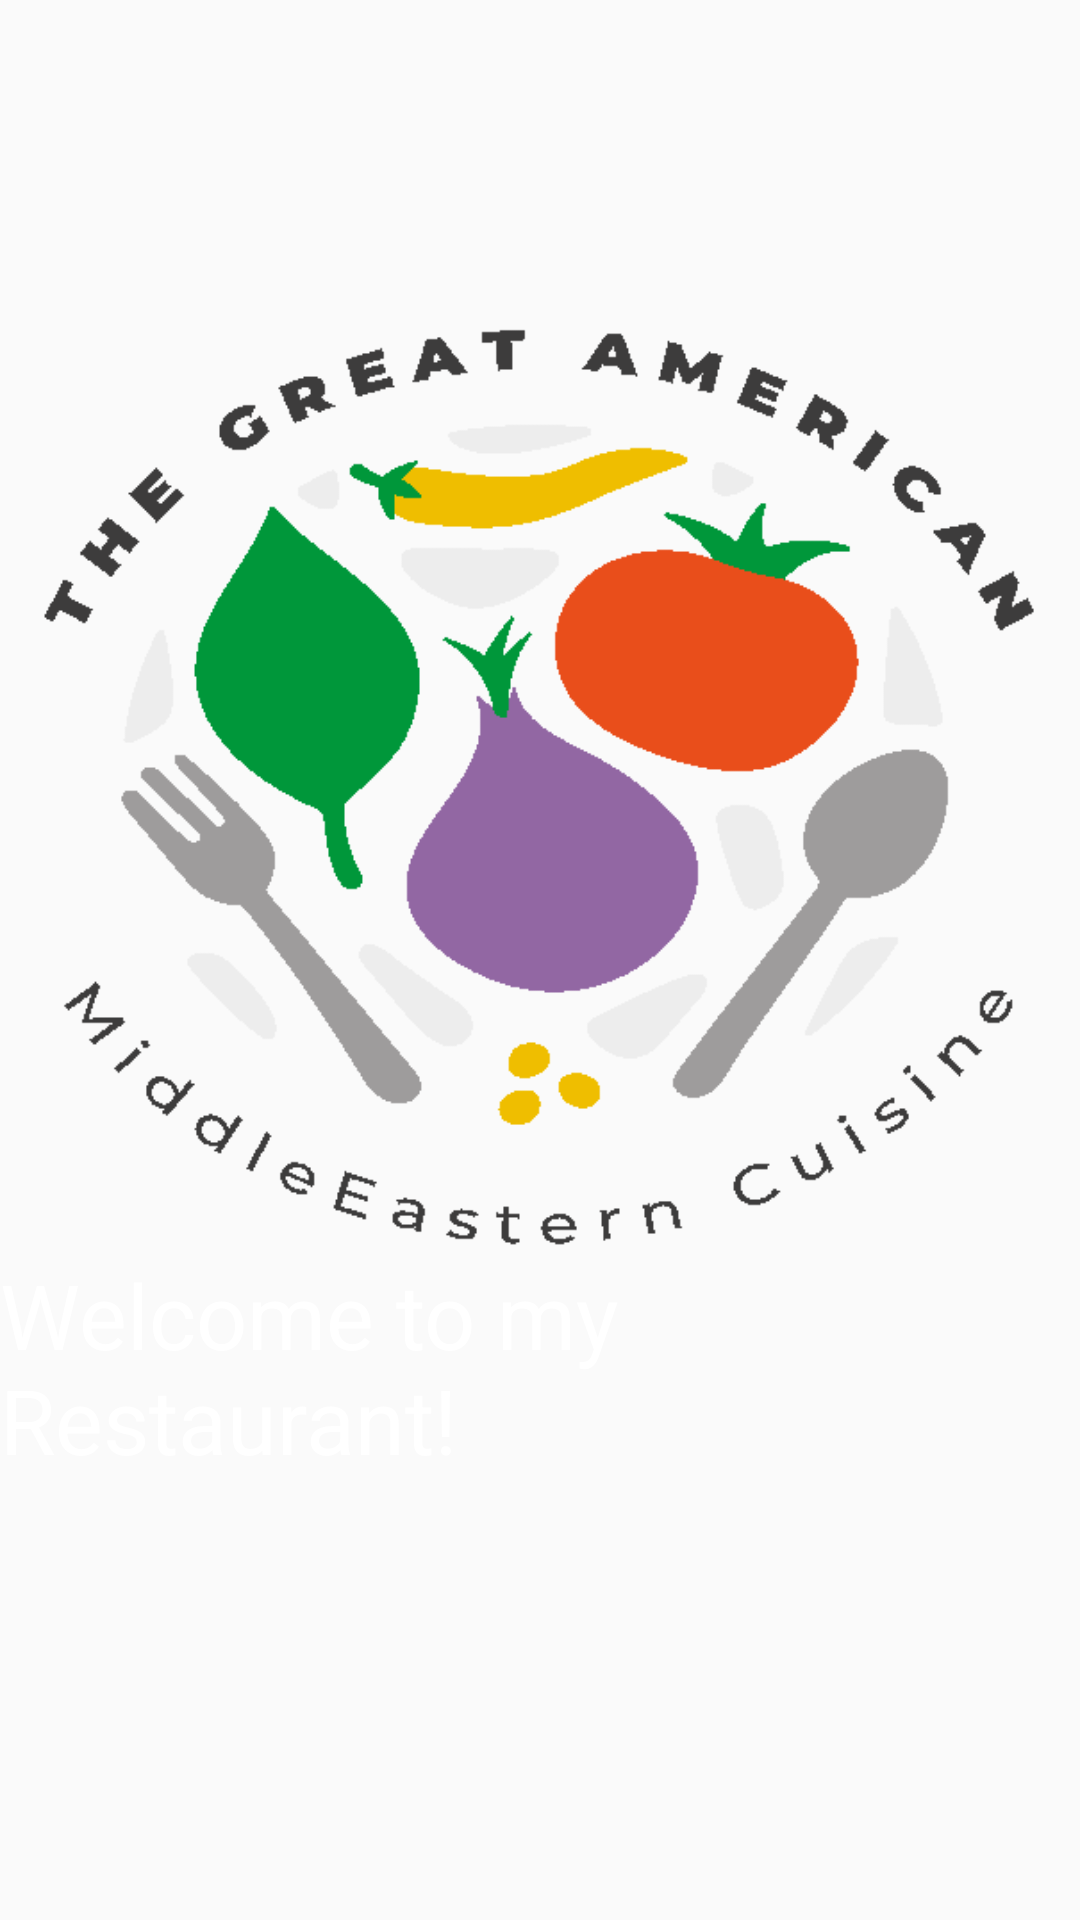

Produce the Android XML layout that renders to this screen, including the resource entries it uses.
<!-- AndroidManifest.xml: application theme AppTheme -->
<!-- res/layout/fragment_home.xml -->
<?xml version="1.0" encoding="utf-8"?>
<androidx.constraintlayout.widget.ConstraintLayout xmlns:android="http://schemas.android.com/apk/res/android"
    xmlns:app="http://schemas.android.com/apk/res-auto"
    xmlns:tools="http://schemas.android.com/tools"
    android:id="@+id/frameLayout"
    android:layout_width="match_parent"
    android:layout_height="match_parent"
    tools:context=".HomeFragment">

    


    <ImageView
        android:id="@+id/imageView"
        android:layout_width="wrap_content"
        android:layout_height="wrap_content"
        app:layout_constraintBottom_toBottomOf="parent"
        app:layout_constraintEnd_toEndOf="parent"
        app:layout_constraintHorizontal_bias="0.0"
        app:layout_constraintStart_toStartOf="parent"
        app:layout_constraintTop_toTopOf="parent"
        app:layout_constraintVertical_bias="0.0"
        app:srcCompat="@drawable/logo_res" />

    <TextView
        android:id="@+id/textView"
        android:layout_width="wrap_content"
        android:layout_height="wrap_content"
        android:text="Welcome to my Restaurant!"
        android:textColor="@color/white"
        android:textSize="30sp"
        app:layout_constraintBottom_toBottomOf="parent"
        app:layout_constraintEnd_toEndOf="parent"
        app:layout_constraintHorizontal_bias="0.372"
        app:layout_constraintStart_toStartOf="parent"
        app:layout_constraintTop_toTopOf="parent"
        app:layout_constraintVertical_bias="0.74" />

















</androidx.constraintlayout.widget.ConstraintLayout>
<!-- resources referenced by this layout -->
<resources>
  <color name="teal_700">#FF018786</color>
  <color name="white">#FFFFFFFF</color>
  <!-- drawable logo_res: png bitmap (drawable, 23490 bytes) -->
  <style name="AppTheme" parent="Theme.AppCompat.Light.DarkActionBar">
          
          <item name="colorPrimary">@color/teal_700</item>
          <item name="colorPrimaryDark">@color/teal_700</item>
          <item name="windowActionBar">false</item>
          <item name="windowNoTitle">true</item>
      </style>
</resources>
